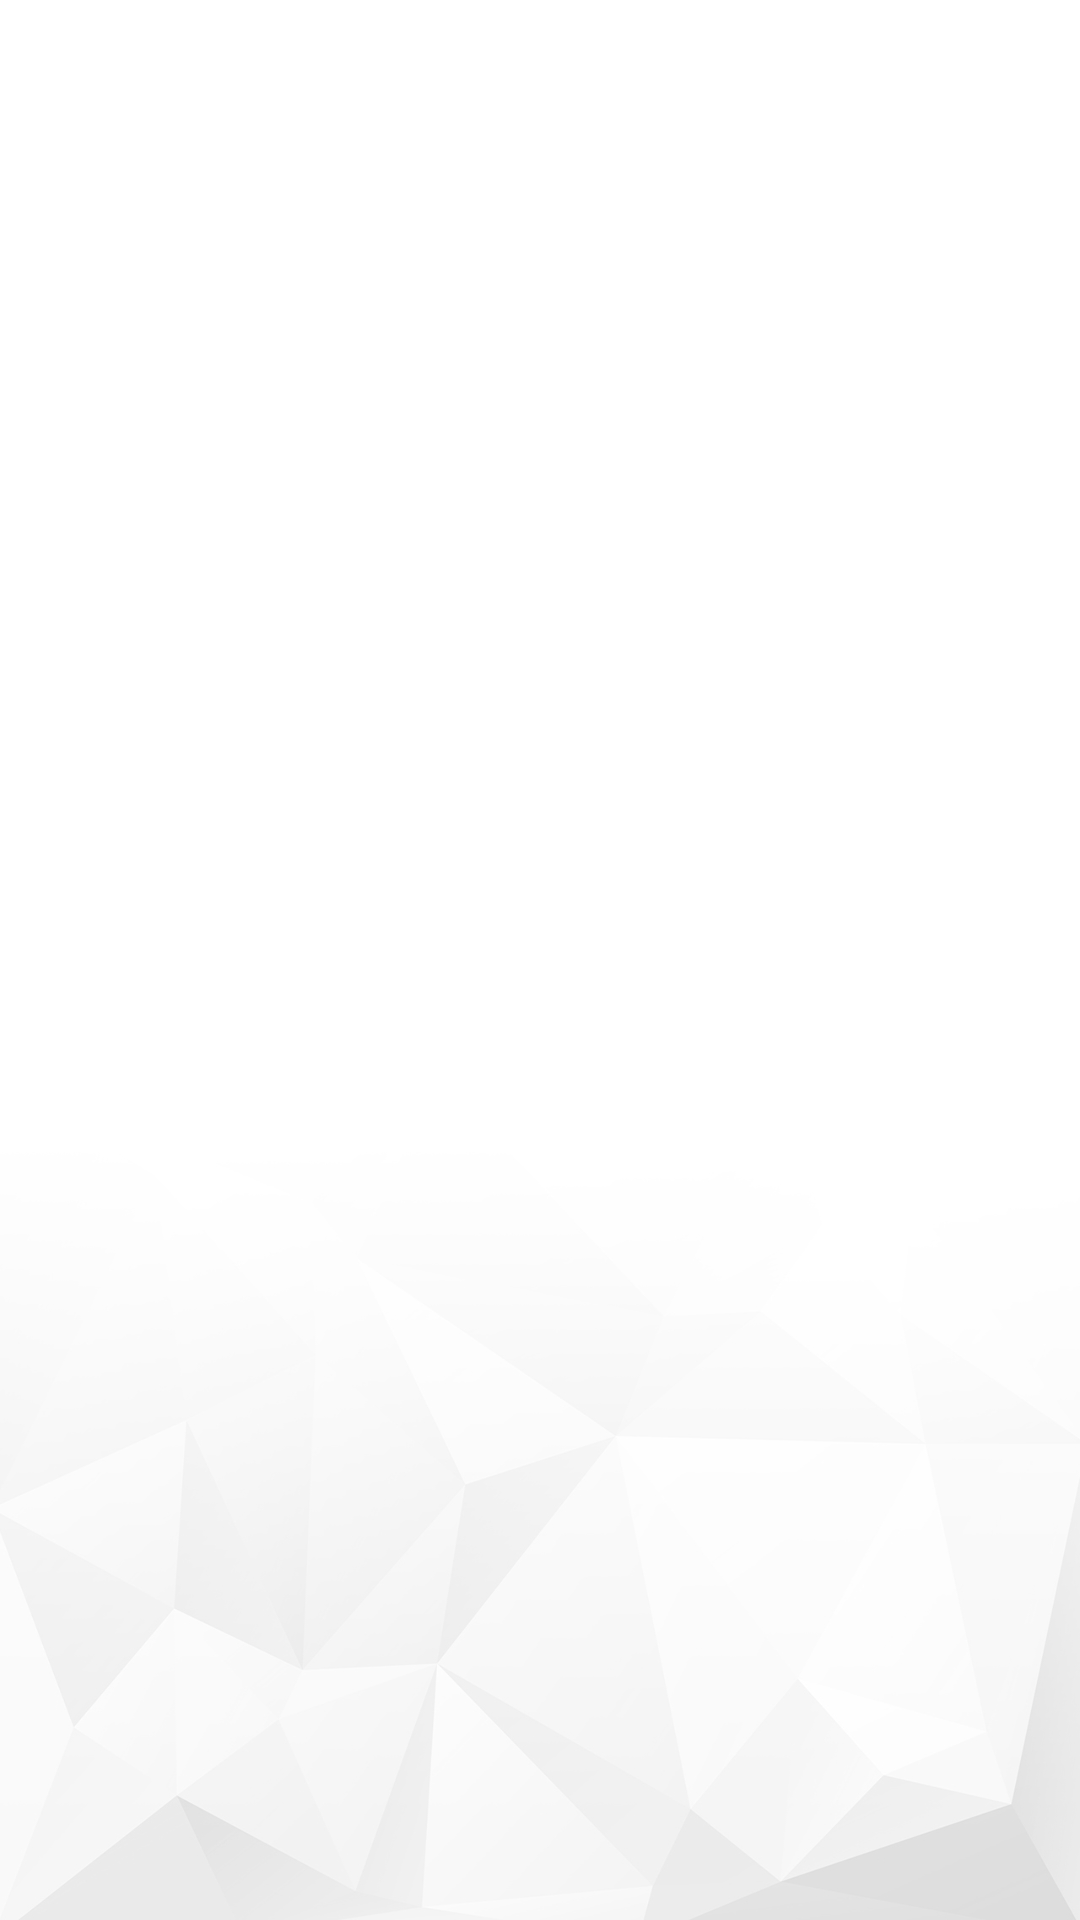

Android layout source for this screen:
<!-- AndroidManifest.xml: application theme AppTheme -->
<!-- res/layout/splash_screen.xml -->
<?xml version="1.0" encoding="utf-8"?>
<RelativeLayout xmlns:android="http://schemas.android.com/apk/res/android"
    android:id="@+id/lin_lay"
    android:layout_width="match_parent"
    android:layout_height="match_parent"
    android:background="@drawable/fans_splash"
    android:orientation="vertical">

    <ViewAnimator
        android:id="@+id/anim"
        android:layout_width="wrap_content"
        android:layout_height="wrap_content"
        android:layout_centerInParent="true">

        
        
        
        
        
        

    </ViewAnimator>
    

</RelativeLayout>
<!-- resources referenced by this layout -->
<resources>
  <!-- drawable fans_splash: jpg bitmap (drawable, 232324 bytes) -->
  <!-- drawable splash_icon: png bitmap (drawable, 104269 bytes) -->
  <style name="AppTheme" parent="Theme.AppCompat.Light.DarkActionBar">
          
          <item name="android:typeface">monospace</item>
  
          
          <item name="colorPrimary">@color/red</item>
          
          <item name="colorPrimaryDark">@color/red</item>
          
          <item name="colorAccent">@color/green</item>
  
      </style>
  <color name="red">#e44647</color>
  <color name="green">#8bc34a</color>
</resources>
